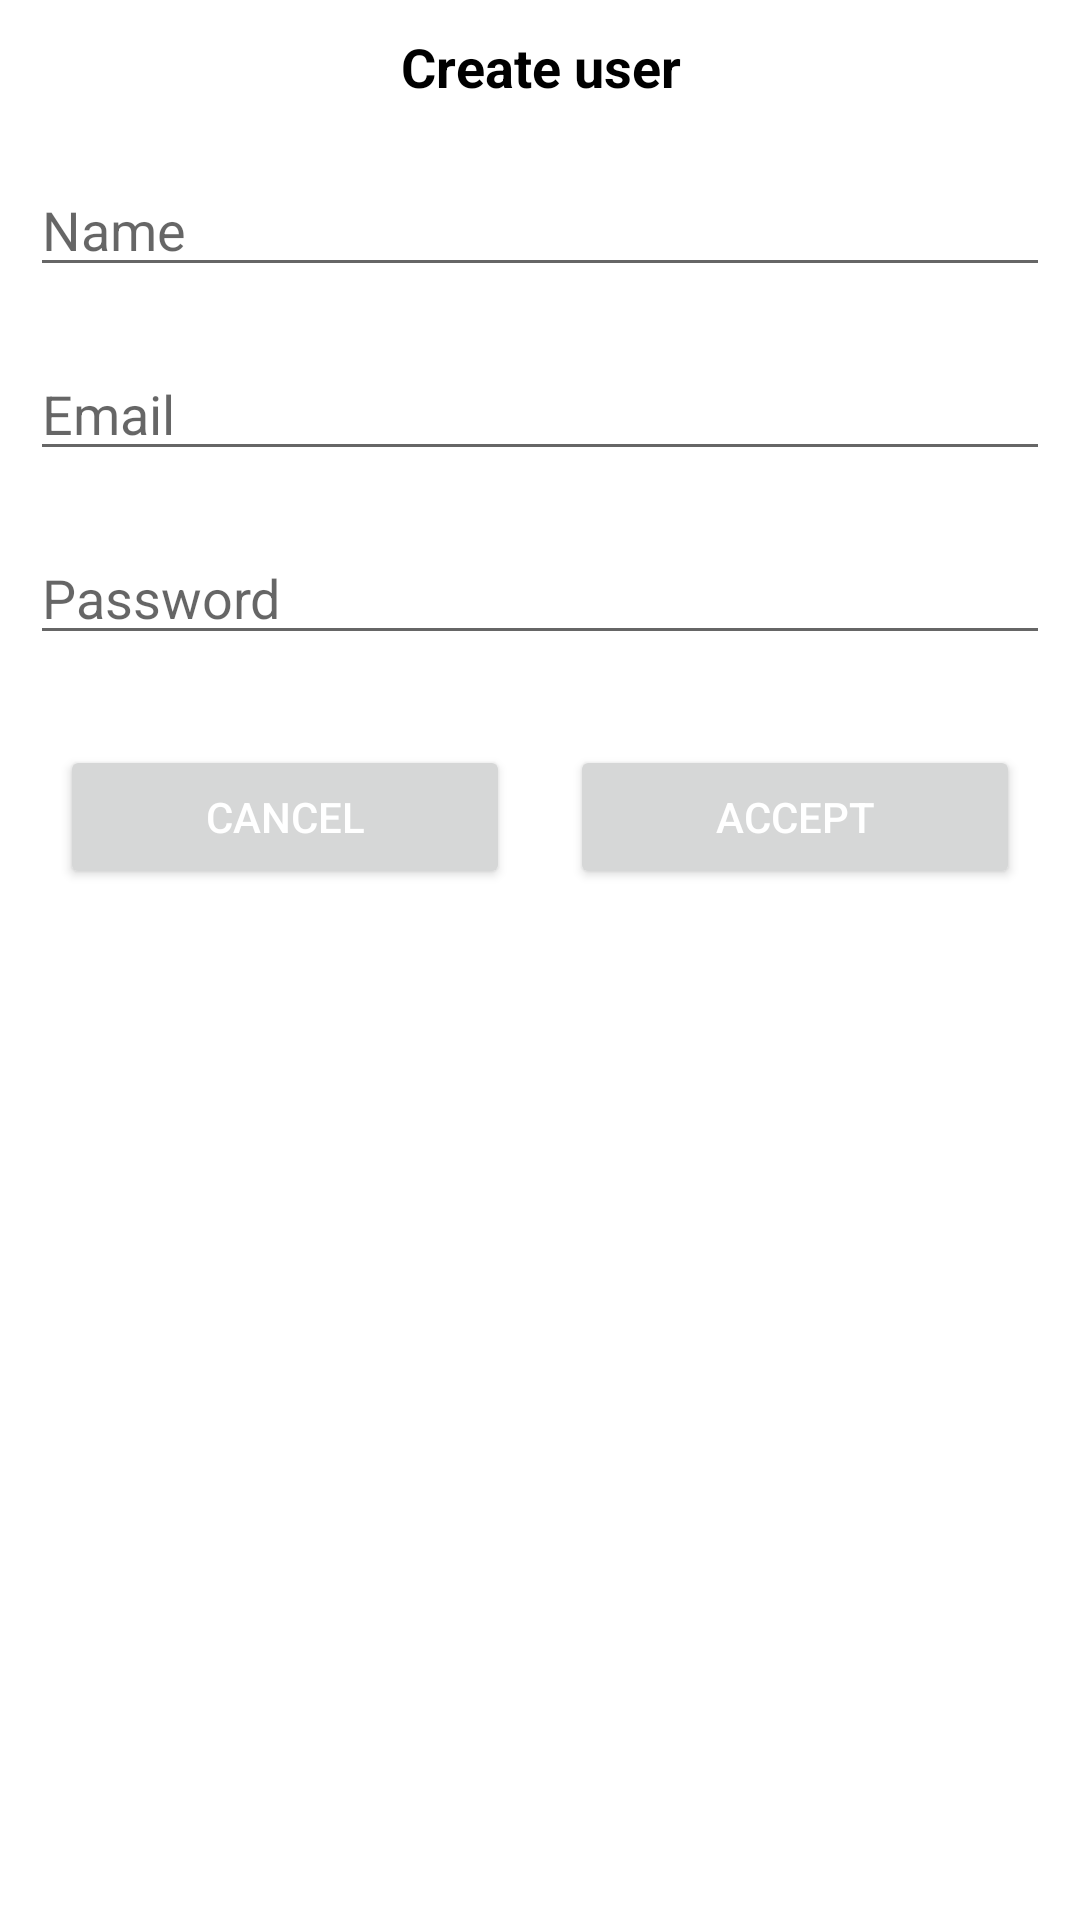

Android layout source for this screen:
<!-- AndroidManifest.xml: application theme Theme.MindTeamsChallenge -->
<!-- res/layout/fragment_create_user.xml -->
<?xml version="1.0" encoding="utf-8"?>
<LinearLayout xmlns:android="http://schemas.android.com/apk/res/android"
    xmlns:tools="http://schemas.android.com/tools"
    android:layout_width="match_parent"
    android:layout_height="match_parent"
    android:orientation="vertical"
    tools:context=".detailsoptionsuser.CreateUserFragment">

    <TextView
        android:layout_width="match_parent"
        android:layout_height="wrap_content"
        android:layout_margin="@dimen/global_margin"
        android:textColor="@color/black"
        android:text="@string/create_user_label"
        android:gravity="center"
        android:textStyle="bold"
        android:textSize="@dimen/is_admin_label"/>
    <EditText
        android:id="@+id/create_user_edittext_name"
        android:layout_width="match_parent"
        android:layout_height="wrap_content"
        android:layout_margin="@dimen/global_margin"
        android:inputType="text"
        android:hint="@string/name_label" />

    <EditText
        android:id="@+id/create_user_edittext_email"
        android:layout_width="match_parent"
        android:layout_height="wrap_content"
        android:inputType="textEmailAddress"
        android:layout_margin="@dimen/global_margin"
        android:hint="@string/email_label" />

    <EditText
        android:id="@+id/create_user_edittext_password"
        android:layout_width="match_parent"
        android:layout_height="wrap_content"
        android:inputType="textPassword"
        android:layout_margin="@dimen/global_margin"
        android:hint="@string/password_label" />

    <LinearLayout
        android:layout_width="match_parent"
        android:layout_height="wrap_content"
        android:layout_margin="@dimen/global_margin"
        android:weightSum="2"
        android:orientation="horizontal" >

        <Button
            android:id="@+id/create_user_cancel_button"
            android:layout_width="match_parent"
            android:layout_height="wrap_content"
            android:layout_weight="1"
            android:layout_margin="@dimen/global_margin"
            android:textColor="@color/white"
            android:text="@string/cancel_label" />

        <Button
            android:id="@+id/create_user_accept_button"
            android:layout_width="match_parent"
            android:layout_height="wrap_content"
            android:layout_weight="1"
            android:layout_margin="@dimen/global_margin"
            android:textColor="@color/white"
            android:text="@string/accept_label"/>

    </LinearLayout>


</LinearLayout>
<!-- resources referenced by this layout -->
<resources>
  <color name="black">#FF000000</color>
  <color name="white">#FFFFFFFF</color>
  <dimen name="global_margin">10dp</dimen>
  <dimen name="is_admin_label">18sp</dimen>
  <string name="accept_label">Accept</string>
  <string name="cancel_label">Cancel</string>
  <string name="create_user_label">Create user</string>
  <string name="email_label">Email</string>
  <string name="name_label">Name</string>
  <string name="password_label">Password</string>
  <style name="Theme.MindTeamsChallenge" parent="Theme.MaterialComponents.DayNight.DarkActionBar">
          
          <item name="colorPrimary">@color/ocean_blue</item>
          <item name="colorPrimaryVariant">@color/purple_700</item>
          <item name="colorOnPrimary">@color/white</item>
          
          <item name="colorSecondary">@color/teal_200</item>
          <item name="colorSecondaryVariant">@color/teal_700</item>
          <item name="colorOnSecondary">@color/black</item>
          
          <item name="android:statusBarColor" tools:targetApi="l">?attr/colorPrimaryVariant</item>
          
      </style>
  <color name="ocean_blue">#082E41</color>
  <color name="purple_700">#FF3700B3</color>
  <color name="teal_200">#FF03DAC5</color>
  <color name="teal_700">#FF018786</color>
</resources>
